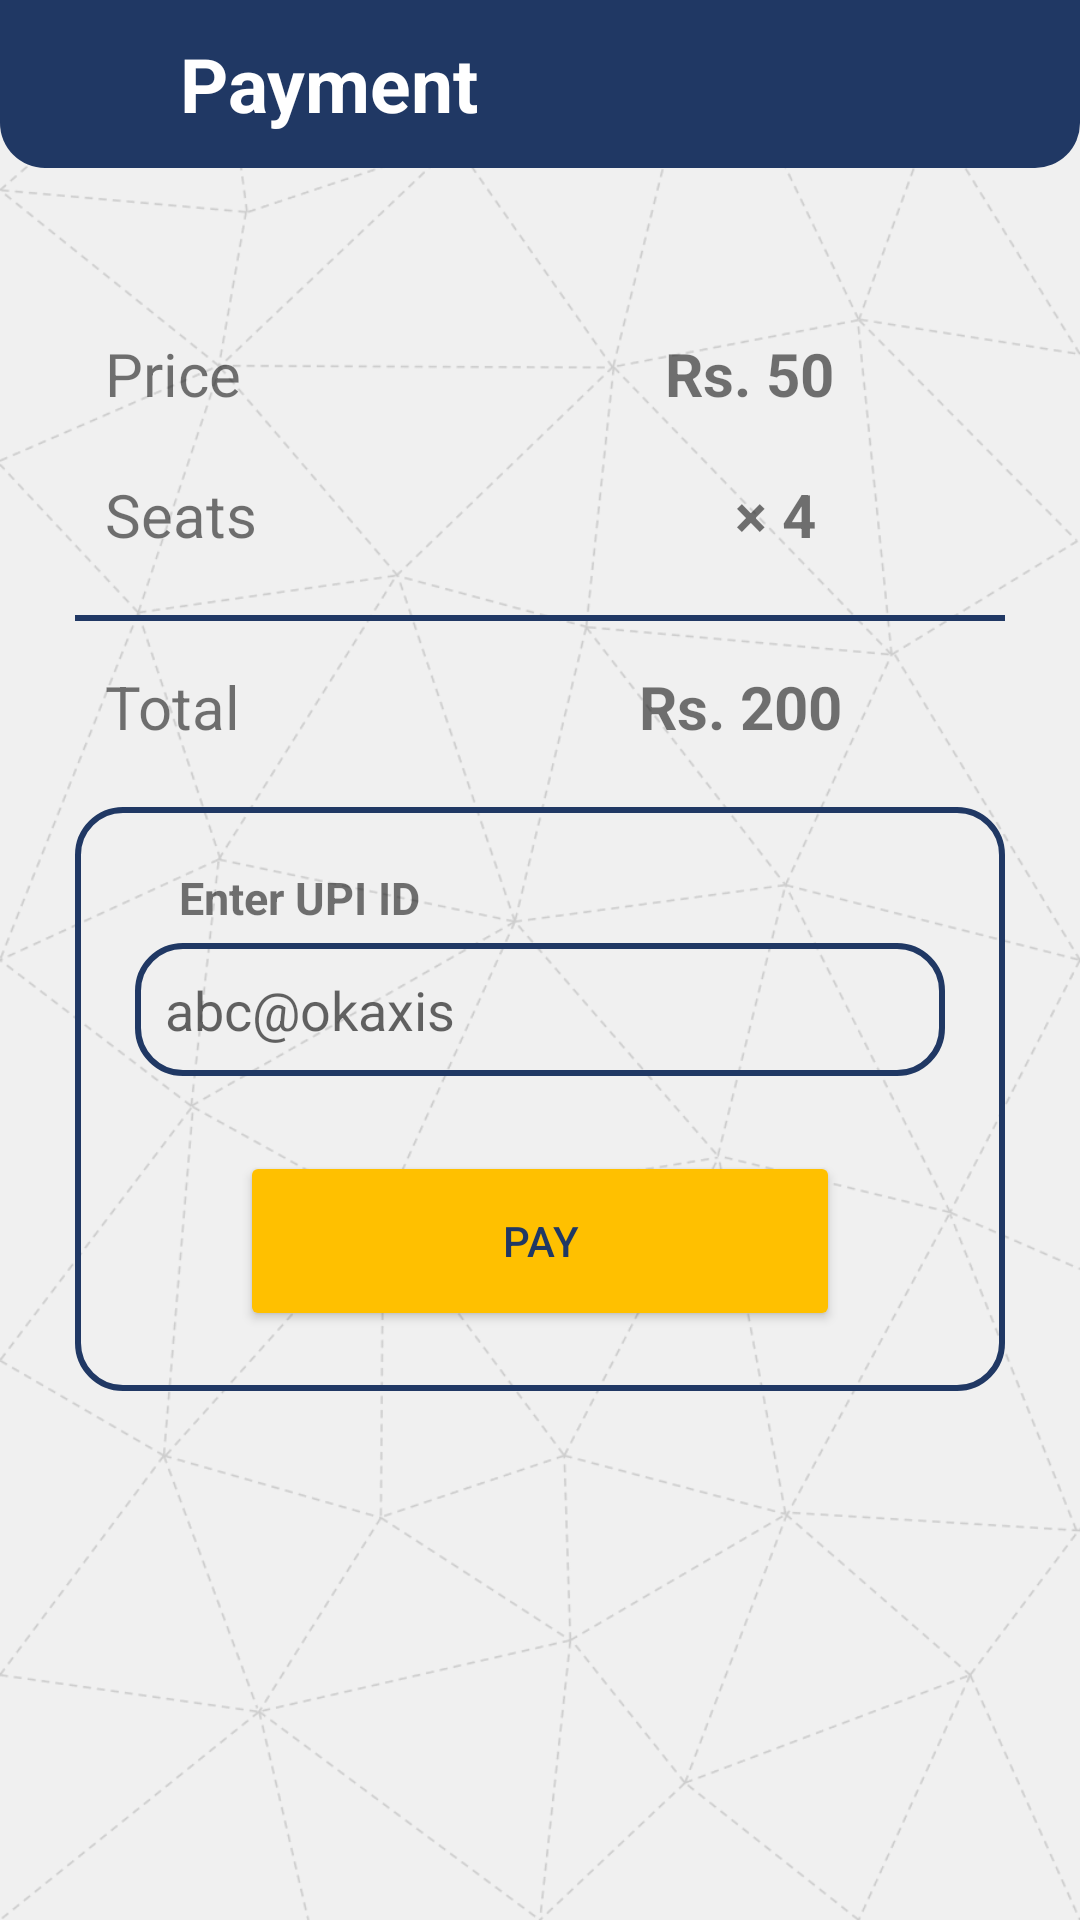

Here is an Android app screen rendered from its layout file. Give the layout XML and the strings, colors and styles it references.
<!-- AndroidManifest.xml: application theme Theme.MyApplication22 -->
<!-- res/layout/activity_payment.xml -->
<?xml version="1.0" encoding="utf-8"?>
<LinearLayout xmlns:android="http://schemas.android.com/apk/res/android"
    xmlns:app="http://schemas.android.com/apk/res-auto"
    xmlns:tools="http://schemas.android.com/tools"
    android:layout_width="match_parent"
    android:layout_height="match_parent"
    android:orientation="vertical"
    android:background="@drawable/bgimg"
    tools:context=".search.payment">

    <androidx.appcompat.widget.Toolbar
        android:layout_width="match_parent"
        android:layout_height="wrap_content"
        android:background="@drawable/toolbar_background"
        android:minHeight="?attr/actionBarSize"
        android:theme="?attr/actionBarTheme">
        <ImageButton
            android:id="@+id/back"
            android:layout_width="30sp"
            android:layout_height="30sp"
            android:background="@drawable/ic_back"
            />
        <TextView
            android:layout_width="wrap_content"
            android:layout_height="wrap_content"
            android:layout_weight="1"
            android:text="Payment"
            android:textAlignment="center"
            android:textSize="25sp"
            android:textStyle="bold"
            android:layout_marginLeft="30dp"
            android:textColor="@color/white"/>
    </androidx.appcompat.widget.Toolbar>

    <LinearLayout
        android:layout_width="match_parent"
        android:layout_height="wrap_content"
        android:orientation="vertical"
        android:padding="25dp">

        <LinearLayout
            android:layout_width="match_parent"
            android:layout_height="wrap_content"
            android:layout_marginTop="20dp"
            android:orientation="horizontal"
            android:padding="10dp"
            android:textAlignment="center">


            <TextView
                android:layout_width="wrap_content"
                android:layout_height="wrap_content"
                android:layout_weight="1"
                android:text="Price"
                android:textSize="20dp" />

            <TextView
                android:id="@+id/txt_bs_cost"
                android:layout_width="wrap_content"
                android:layout_height="wrap_content"
                android:layout_weight="1"
                android:text="Rs. 50"
                android:textAlignment="center"
                android:textSize="20dp"
                android:textStyle="bold" />
        </LinearLayout>

        <LinearLayout
            android:layout_width="match_parent"
            android:layout_height="wrap_content"
            android:orientation="horizontal"
            android:padding="10dp"
            android:textAlignment="center">


            <TextView
                android:layout_width="wrap_content"
                android:layout_height="wrap_content"
                android:layout_weight="1"
                android:text="Seats"
                android:textSize="20dp" />

            <TextView
                android:id="@+id/bookedSeats"
                android:layout_width="wrap_content"
                android:layout_height="wrap_content"
                android:layout_weight="1"
                android:text="× 4"
                android:textAlignment="center"
                android:textSize="20dp"
                android:textStyle="bold" />

        </LinearLayout>

        <View
            android:id="@+id/view"
            android:layout_width="match_parent"
            android:layout_height="2dp"
            android:layout_marginTop="10dp"
            android:layout_marginBottom="5dp"
            android:background="@color/purple_500" />

        <LinearLayout
            android:layout_width="match_parent"
            android:layout_height="wrap_content"
            android:orientation="horizontal"
            android:padding="10dp"
            android:textAlignment="center">


            <TextView
                android:layout_width="wrap_content"
                android:layout_height="wrap_content"
                android:layout_weight="1"
                android:text="Total"
                android:textSize="20dp" />

            <TextView
                android:id="@+id/totalCost"
                android:layout_width="wrap_content"
                android:layout_height="wrap_content"
                android:layout_weight="1"
                android:text="Rs. 200"
                android:textAlignment="center"
                android:textSize="20dp"
                android:textStyle="bold" />

        </LinearLayout>

        <LinearLayout
            android:layout_width="match_parent"
            android:layout_height="wrap_content"
            android:layout_marginTop="10dp"
            android:background="@drawable/pay_background"
            android:orientation="vertical"
            android:padding="20dp">

            <TextView
                android:layout_width="match_parent"
                android:layout_height="wrap_content"
                android:text="    Enter UPI ID"
                android:textSize="15dp"
                android:textStyle="bold" />

            <EditText
                android:id="@+id/edUpiId"
                android:layout_width="match_parent"
                android:layout_height="wrap_content"
                android:layout_marginTop="5dp"
                android:background="@drawable/pay_background"
                android:hint="abc@okaxis"
                android:lines="1"
                android:padding="10dp" />

            <Button
                android:id="@+id/btn_pay"
                android:layout_width="200dp"
                android:layout_height="60dp"
                android:layout_marginTop="25sp"
                android:text="Pay"
                android:layout_gravity="center"
                android:textColor="@color/blue"
                android:backgroundTint="@color/yellow"
                app:cornerRadius="30sp" />

        </LinearLayout>
    </LinearLayout>
</LinearLayout>
<!-- resources referenced by this layout -->
<resources>
  <color name="blue">#203864</color>
  <color name="purple_500">#203864</color>
  <color name="white">#FFFFFFFF</color>
  <color name="yellow">#ffc000</color>
  <!-- drawable bgimg: png bitmap (drawable, 105812 bytes) -->
  <!-- drawable pay_background (drawable) -->
  <?xml version="1.0" encoding="utf-8"?>
  <shape xmlns:android="http://schemas.android.com/apk/res/android" android:shape="rectangle">
      <solid android:color="@color/trans"/>
      <corners android:radius="20dp"/>
      <stroke android:width="1dp" android:color="@color/purple_500"/>
  </shape>
  <!-- drawable toolbar_background (drawable) -->
  <?xml version="1.0" encoding="utf-8"?>
  <shape xmlns:android="http://schemas.android.com/apk/res/android" android:shape="rectangle">
      <solid android:color="@color/purple_500"/>
      <corners
          android:bottomLeftRadius="15dp"
          android:bottomRightRadius="15dp"/>
  </shape>
  <style name="Theme.MyApplication22" parent="Base.Theme.MyApplication22" />
  <color name="trans">#0000ffff</color>
  <style name="Base.Theme.MyApplication22" parent="Theme.MaterialComponents.DayNight.DarkActionBar">
          
          
          <item name="colorPrimary">@color/purple_500</item>
          <item name="colorPrimaryVariant">@color/purple_700</item>
          <item name="colorOnPrimary">@color/white</item>
          
          <item name="colorSecondary">@color/teal_200</item>
          <item name="colorSecondaryVariant">@color/teal_700</item>
          <item name="colorOnSecondary">@color/black</item>
          
          <item name="android:statusBarColor" tools:targetApi="l">?attr/colorPrimaryVariant</item>
          
      </style>
  <color name="purple_700">#203864</color>
  <color name="teal_200">#FF03DAC5</color>
  <color name="teal_700">#FF018786</color>
  <color name="black">#FF000000</color>
</resources>
